Dataset: Transfer-Learning (GitHub, zahrafitriah021124-ops/Transfer-Learning). Classes: botol, bukan botol.

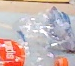
Label: botol

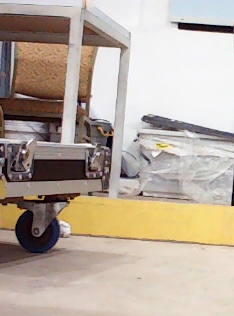
Label: bukan botol

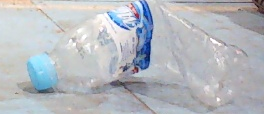
Label: botol

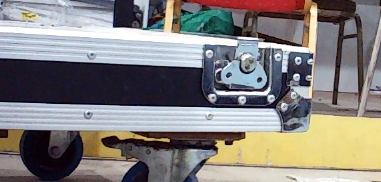
Label: bukan botol

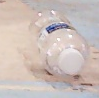
Label: botol

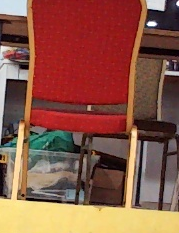
Label: bukan botol
